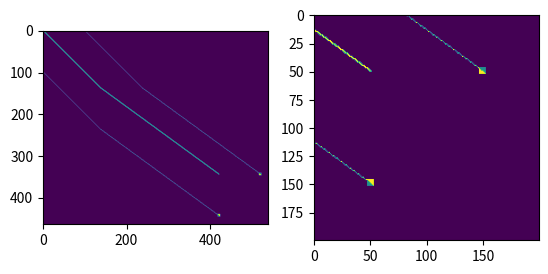

Generate this figure with matplotlib: (Note: this script raises an exception after producing the figure.)
import math
import copy
import numpy as np
import matplotlib.pyplot as plt
import random

class IntcodeComputer:
    def __init__(self, program):
        self._program = program
        self.finished = False
        self.inDate = None

        self.ip = 0
        self.rb = 0 # realtive base
        self.program = copy.deepcopy(self._program)


    def reset(self):
        self.finished = False
        self.ip = 0
        self.rb = 0
        self.inDate = None

        # reset program
        self.program = copy.deepcopy(self._program)

        return self


    def getAddressMode(self, opId):

        # check which mode is used
        mode = math.floor(self.program[self.ip] / (math.pow(10, opId + 1))) % 10

        if mode > 2:
            print("Unknown mode for op: ", self.program[self.ip])

        return mode

    def getOperand(self, opId):

        if opId < 0 or opId > 2:
            print("Operator position is not supported: ", opId)
            exit()

        mode = self.getAddressMode(opId)

        if mode == 0:
            # positionalMode
            # allow access to unpopulated entries
            return self.program[ self.program[ self.ip + opId ] ] if self.program[ self.ip + opId ] in self.program else 0

        elif mode == 1:
            # immediate mode
            return self.program[self.ip + opId]

        elif mode == 2:
            # relative mode
            # allow access to unpopulated entries
            return self.program[self.rb + self.program[ self.ip + opId ]] if self.rb + self.program[ self.ip + opId ] in self.program else 0

        else:
            print("Unkownd mode")
            exit()


    def writeOperand(self, opId, data):
        if opId < 0 or opId > 3:
            print("Operator position is not supported: ", opId)
            exit()

        mode = self.getAddressMode(opId)

        if mode == 0:
            # positionalMode
            # allow access to unpopulated entries
            self.program[ self.program[ self.ip + opId ] ] = data

        elif mode == 1:
            # immediate mode
            print("Immediate mode is not supported in write mode!")
            exit()

        elif mode == 2:
            # relative mode
            self.program[self.rb + self.program[ self.ip + opId ]] = data

        else:
            print("Unkownd mode")
            exit()



    def getOpCode(self):
        return self.program[self.ip] % 100


    def run(self, inputDate=None):
        self.inDate = inputDate

        while(self.getOpCode() != 99):
            self.step()

    def get3Ouput(self):
        # loop until first output
        out1 = None
        while(out1 == None):
            out1 = self.step()

        out2 = None
        while(out2 == None):
            out2 = self.step()

        out3 = None
        while(out3 == None):
            out3 = self.step()

        # step until we we reach next out/input or end of program
        while self.getOpCode() != 4 and self.getOpCode() != 3 and not self.finished:
            self.step()

        return [out1, out2, out3]



    def step(self):
        opCode = self.getOpCode()

        if opCode == 1:
            # addition
            operand1 = self.getOperand(1)
            operand2 = self.getOperand(2)

            self.writeOperand(3, operand1 + operand2)
            self.ip += 4

        elif opCode == 2:
            # mulitplication
            operand1 = self.getOperand(1)
            operand2 = self.getOperand(2)

            self.writeOperand(3, operand1 * operand2)
            self.ip += 4

        elif opCode == 3:
            # input
            if self.inDate == None:
                g = int(input("Input Op: "))
            else:
                g = self.inDate
                # print("Input Op: ", g)

            self.writeOperand(1, g)
            self.ip += 2

            # reset input
            self.inDate = None

        elif opCode == 4:
            # output
            operand1 = self.getOperand(1)
            # print("Output Op: ", operand1)
            self.ip += 2
            return operand1

        elif opCode == 5:
            # jump-if-true
            operand1 = self.getOperand(1)
            operand2 = self.getOperand(2)

            # set new instruction pointer or increase as in regeular case
            self.ip = operand2 if operand1 != 0 else self.ip + 3

        elif opCode == 6:
            # jump-if-false
            operand1 = self.getOperand(1)
            operand2 = self.getOperand(2)

            # set new instruction pointer or increase as in regeular case
            self.ip = operand2 if operand1 == 0  else self.ip + 3

        elif opCode == 7:
            # less than
            operand1 = self.getOperand(1)
            operand2 = self.getOperand(2)

            self.writeOperand(3, 1 if operand1 < operand2 else 0)
            self.ip += 4

        elif opCode == 8:
            # equals
            operand1 = self.getOperand(1)
            operand2 = self.getOperand(2)

            self.writeOperand(3, 1 if operand1 == operand2 else 0)
            self.ip += 4

        elif opCode == 9:
            # adjust relative base
            operand1 = self.getOperand(1)

            self.rb += operand1
            self.ip += 2

        elif opCode == 99:
            self.finished = True
            print("End of program: ")

        else:
            print("Unknown OP-code: ", self.program[self.ip])
            exit()

        return None


content = "109,424,203,1,21101,11,0,0,1106,0,282,21102,18,1,0,1106,0,259,2101,0,1,221,203,1,21101,31,0,0,1106,0,282,21102,1,38,0,1106,0,259,21002,23,1,2,22102,1,1,3,21102,1,1,1,21101,57,0,0,1106,0,303,2101,0,1,222,21002,221,1,3,21001,221,0,2,21102,259,1,1,21102,80,1,0,1106,0,225,21102,1,79,2,21101,0,91,0,1106,0,303,2102,1,1,223,21001,222,0,4,21102,259,1,3,21101,225,0,2,21102,1,225,1,21101,0,118,0,1105,1,225,21002,222,1,3,21101,118,0,2,21101,0,133,0,1106,0,303,21202,1,-1,1,22001,223,1,1,21102,1,148,0,1105,1,259,1202,1,1,223,20102,1,221,4,20101,0,222,3,21102,1,22,2,1001,132,-2,224,1002,224,2,224,1001,224,3,224,1002,132,-1,132,1,224,132,224,21001,224,1,1,21102,1,195,0,105,1,109,20207,1,223,2,21002,23,1,1,21101,-1,0,3,21102,214,1,0,1106,0,303,22101,1,1,1,204,1,99,0,0,0,0,109,5,2101,0,-4,249,22101,0,-3,1,22102,1,-2,2,21201,-1,0,3,21101,0,250,0,1105,1,225,22101,0,1,-4,109,-5,2105,1,0,109,3,22107,0,-2,-1,21202,-1,2,-1,21201,-1,-1,-1,22202,-1,-2,-2,109,-3,2106,0,0,109,3,21207,-2,0,-1,1206,-1,294,104,0,99,22102,1,-2,-2,109,-3,2106,0,0,109,5,22207,-3,-4,-1,1206,-1,346,22201,-4,-3,-4,21202,-3,-1,-1,22201,-4,-1,2,21202,2,-1,-1,22201,-4,-1,1,22102,1,-2,3,21102,343,1,0,1106,0,303,1105,1,415,22207,-2,-3,-1,1206,-1,387,22201,-3,-2,-3,21202,-2,-1,-1,22201,-3,-1,3,21202,3,-1,-1,22201,-3,-1,2,21201,-4,0,1,21102,384,1,0,1105,1,303,1106,0,415,21202,-4,-1,-4,22201,-4,-3,-4,22202,-3,-2,-2,22202,-2,-4,-4,22202,-3,-2,-3,21202,-4,-1,-2,22201,-3,-2,1,22101,0,1,-4,109,-5,2106,0,0"

program = {}
key = 0
for x in content.split(','):
    program[key] = int(x)
    key += 1

code = IntcodeComputer(program)


def getRes(code, x, y):
    code.reset()

    while code.getOpCode() != 3 and not code.finished:
        code.step()

    code.inDate = x
    code.step()

    while code.getOpCode() != 3 and not code.finished:
        code.step()

    code.inDate = y
    code.step()

    # run to next output
    while code.getOpCode() != 4 and not code.finished:
        code.step()

    return code.step()


l_grid = np.zeros((1400,1400), dtype=int)
l_grid.fill(-1)


# start values
test_x = 500
test_y = 400

plt.figure()

step_size = 1

for i in range(1000):

    # check center point
    a = getRes(code, test_x, test_y)
    l_grid[test_y][test_x] = a

    if a == 0:
        print('this must not happen')
        break

    # check if right corner is in
    a = getRes(code, test_x + 99, test_y)
    l_grid[test_y][test_x + 99] = a

    if a == 0:
        # mode down
        test_y += step_size

        # check if ref point is still in
        c = getRes(code, test_x, test_y)
        l_grid[test_y][test_x] = c

        if c == 0:
            # revert change
            test_y -= step_size


    # check if right corner is in
    b = getRes(code, test_x, test_y + 99)
    l_grid[test_y + 99][test_x] = a

    if b == 0:
        # mode right
        test_x += step_size

        # check if ref point is still in
        c = getRes(code, test_x, test_y)
        l_grid[test_y][test_x] = c

        if c == 0:
            # revert change
            test_x -= step_size

    # done
    if a == 1 and b == 1:
        break


for i in range(-3, 3, 1):
    for j in range(-3, 3, 1):
        l_grid[test_y+j][test_x+i+99] = getRes(code, test_x+i+99, test_y+j)
        l_grid[test_y+j+99][test_x+i] = getRes(code, test_x+i, test_y+j+99)

plt.subplot(121)
plt.imshow(l_grid[400:test_y+120, 500:test_x+120])


plt.subplot(122)
plt.imshow(l_grid[test_y-50:test_y+150, test_x-50:test_x+150])
#plt.savefig("/media/ramdisk/sol1.png")
plt.savefig("19/sol2.png")


# 921745 is too low
print("Solution 2: ", test_x*10000+test_y)


grid = np.zeros((50,50), dtype=int)

for y in range(len(grid)):
    for x in range(len(grid[0])):
        grid[y][x] = getRes(code, x, y)


plt.figure()
plt.imshow(grid)
plt.title('Tractor Beam')
plt.savefig("19/sol1.png")

print("Solution 1: ", np.sum(grid))
